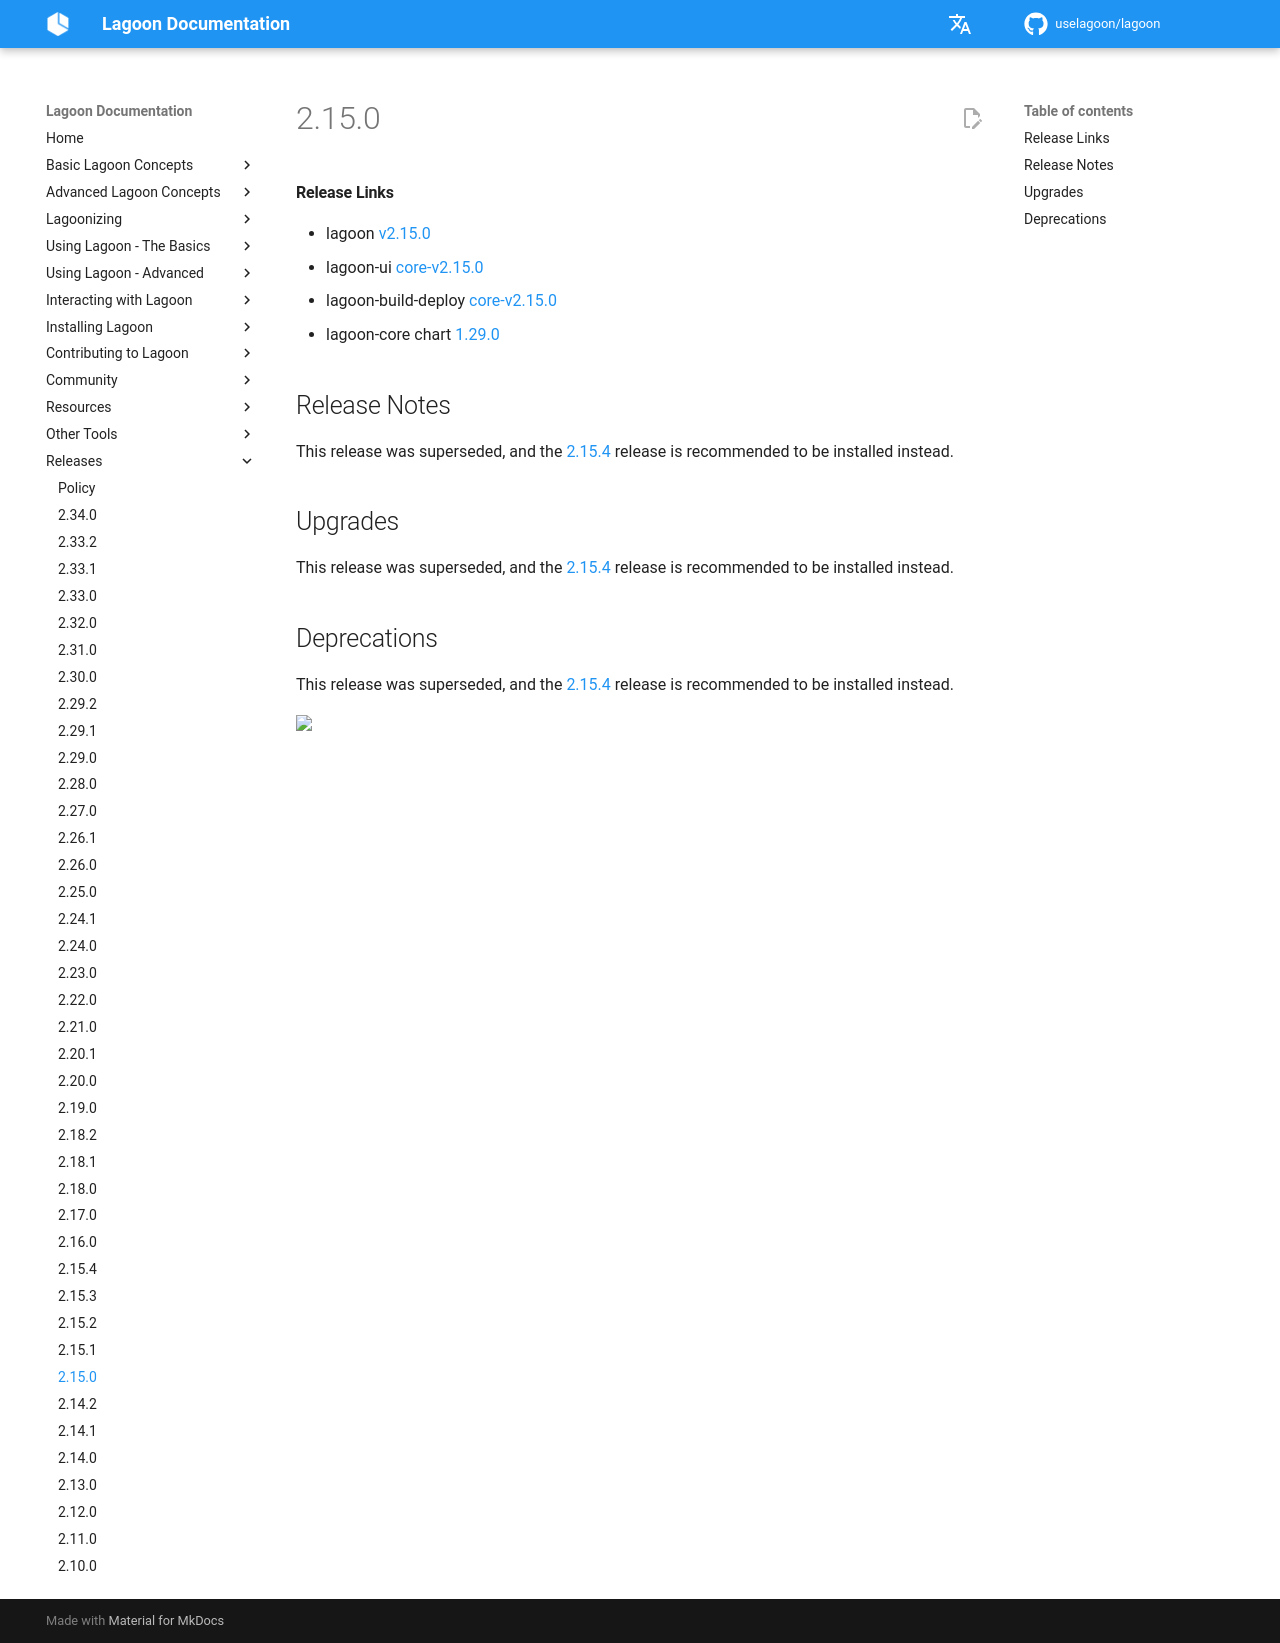

repository: uselagoon/lagoon · page: releases/2.15.0/index.html · generator: mkdocs

#### Release Links
* lagoon [v2.15.0](https://github.com/uselagoon/lagoon/releases/tag/v2.15.0)
* lagoon-ui [core-v2.15.0](https://github.com/uselagoon/lagoon-ui/releases/tag/core-v2.15.0)
* lagoon-build-deploy [core-v2.15.0](https://github.com/uselagoon/build-deploy-tool/releases/tag/core-v2.15.0)
* lagoon-core chart [1.29.0](https://github.com/uselagoon/lagoon-charts/releases/tag/lagoon-core-1.29.0)

## Release Notes

This release was superseded, and the [2.15.4](./2.15.4.md) release is recommended to be installed instead.

## Upgrades

This release was superseded, and the [2.15.4](./2.15.4.md) release is recommended to be installed instead.

## Deprecations

This release was superseded, and the [2.15.4](./2.15.4.md) release is recommended to be installed instead.
